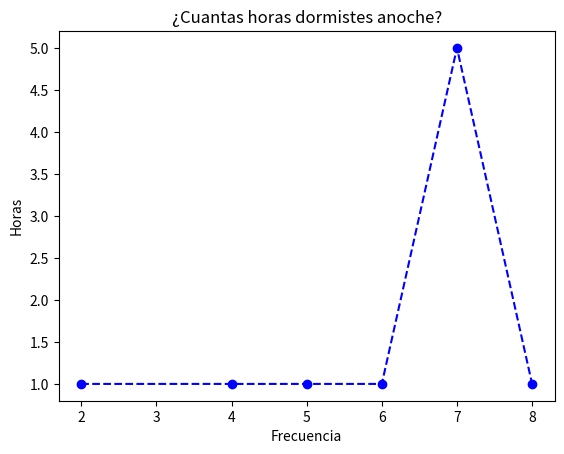

Python code for this plot:
import matplotlib.pyplot as plt

# Tema: ¿Cuantas horas dormistes anoche?
x = [2, 4, 5, 6, 7, 8]
y = [1, 1, 1, 1, 5, 1]

plt.plot(x, y, color="blue", linestyle="--", marker="o", label="Horas de sueño")
plt.title("¿Cuantas horas dormistes anoche?")
plt.xlabel("Frecuencia")
plt.ylabel("Horas")
plt.show()